Image classification data set "Data_MITOS_WSI_CMC_MEL" (umid-tx/XAI_4thBrain on GitHub). Class labels (2): mitosis, non-mitosis.

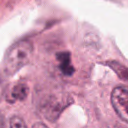
Label: mitosis

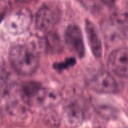
Label: mitosis

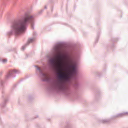
Label: non-mitosis

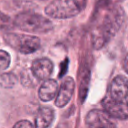
Label: non-mitosis

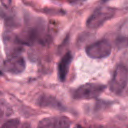
Label: non-mitosis

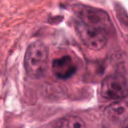
Label: mitosis
